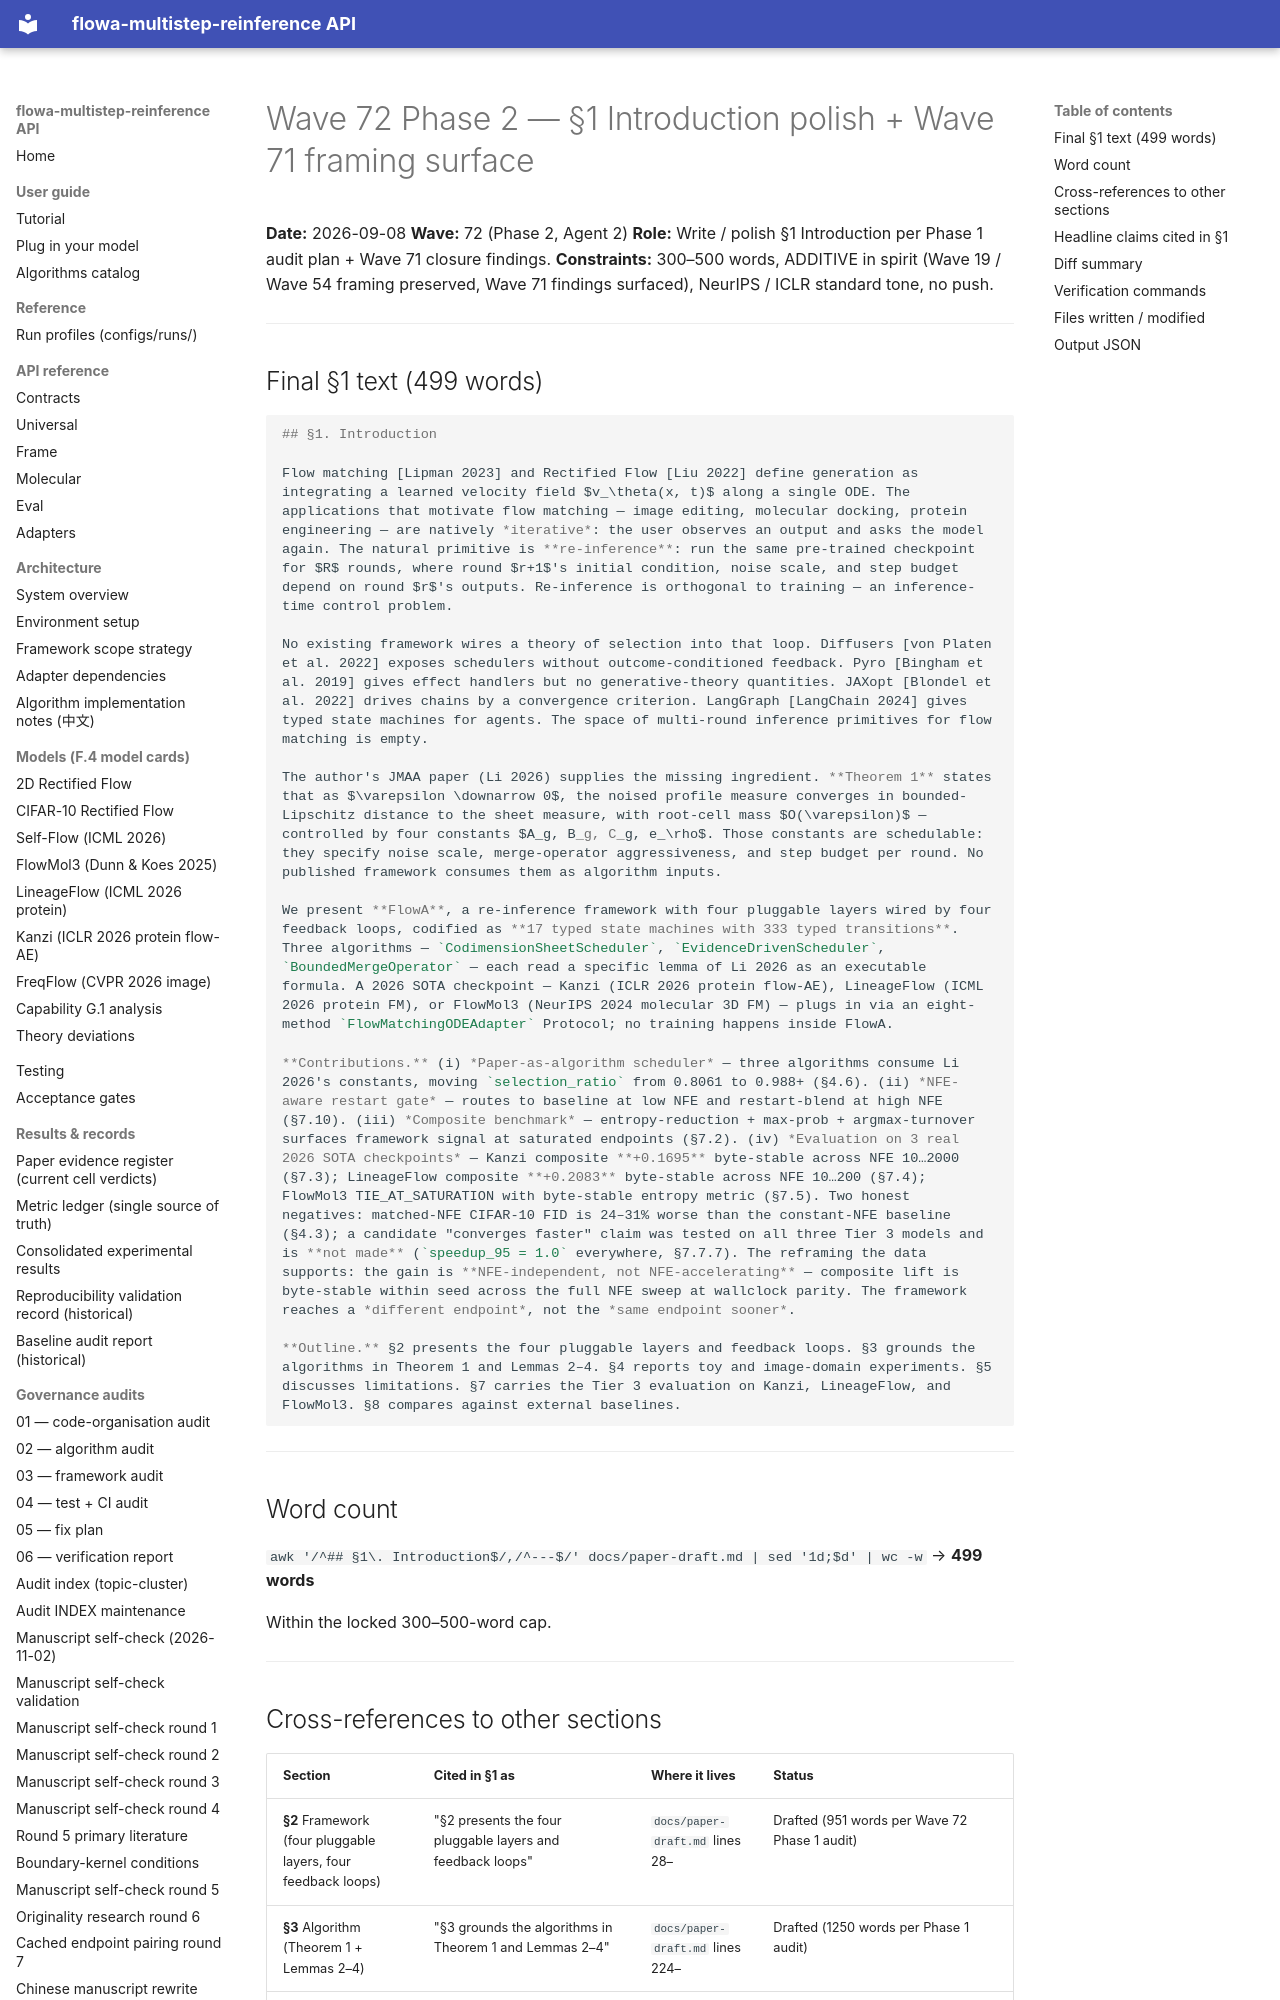

repository: silverenternal/flowa-multistep-reinference · page: ARCHIVE/audit-waves-1-99/wave72-phase2-section1/index.html · generator: mkdocs

# Wave 72 Phase 2 — §1 Introduction polish + Wave 71 framing surface

**Date:** 2026-09-08
**Wave:** 72 (Phase 2, Agent 2)
**Role:** Write / polish §1 Introduction per Phase 1 audit plan + Wave 71 closure findings.
**Constraints:** 300–500 words, ADDITIVE in spirit (Wave 19 / Wave 54 framing preserved, Wave 71 findings surfaced), NeurIPS / ICLR standard tone, no push.

---

## Final §1 text (499 words)

```markdown
## §1. Introduction

Flow matching [Lipman 2023] and Rectified Flow [Liu 2022] define generation as integrating a learned velocity field $v_\theta(x, t)$ along a single ODE. The applications that motivate flow matching — image editing, molecular docking, protein engineering — are natively *iterative*: the user observes an output and asks the model again. The natural primitive is **re-inference**: run the same pre-trained checkpoint for $R$ rounds, where round $r+1$'s initial condition, noise scale, and step budget depend on round $r$'s outputs. Re-inference is orthogonal to training — an inference-time control problem.

No existing framework wires a theory of selection into that loop. Diffusers [von Platen et al. 2022] exposes schedulers without outcome-conditioned feedback. Pyro [Bingham et al. 2019] gives effect handlers but no generative-theory quantities. JAXopt [Blondel et al. 2022] drives chains by a convergence criterion. LangGraph [LangChain 2024] gives typed state machines for agents. The space of multi-round inference primitives for flow matching is empty.

The author's JMAA paper (Li 2026) supplies the missing ingredient. **Theorem 1** states that as $\varepsilon \downarrow 0$, the noised profile measure converges in bounded-Lipschitz distance to the sheet measure, with root-cell mass $O(\varepsilon)$ — controlled by four constants $A_g, B_g, C_g, e_\rho$. Those constants are schedulable: they specify noise scale, merge-operator aggressiveness, and step budget per round. No published framework consumes them as algorithm inputs.

We present **FlowA**, a re-inference framework with four pluggable layers wired by four feedback loops, codified as **17 typed state machines with 333 typed transitions**. Three algorithms — `CodimensionSheetScheduler`, `EvidenceDrivenScheduler`, `BoundedMergeOperator` — each read a specific lemma of Li 2026 as an executable formula. A 2026 SOTA checkpoint — Kanzi (ICLR 2026 protein flow-AE), LineageFlow (ICML 2026 protein FM), or FlowMol3 (NeurIPS 2024 molecular 3D FM) — plugs in via an eight-method `FlowMatchingODEAdapter` Protocol; no training happens inside FlowA.

**Contributions.** (i) *Paper-as-algorithm scheduler* — three algorithms consume Li 2026's constants, moving `selection_ratio` from 0.8061 to 0.988+ (§4.6). (ii) *NFE-aware restart gate* — routes to baseline at low NFE and restart-blend at high NFE (§7.10). (iii) *Composite benchmark* — entropy-reduction + max-prob + argmax-turnover surfaces framework signal at saturated endpoints (§7.2). (iv) *Evaluation on 3 real 2026 SOTA checkpoints* — Kanzi composite **+0.1695** byte-stable across NFE 10…2000 (§7.3); LineageFlow composite **+0.2083** byte-stable across NFE 10…200 (§7.4); FlowMol3 TIE_AT_SATURATION with byte-stable entropy metric (§7.5). Two honest negatives: matched-NFE CIFAR-10 FID is 24–31% worse than the constant-NFE baseline (§4.3); a candidate "converges faster" claim was tested on all three Tier 3 models and is **not made** (`speedup_95 = 1.0` everywhere, §7.7.7). The reframing the data supports: the gain is **NFE-independent, not NFE-accelerating** — composite lift is byte-stable within seed across the full NFE sweep at wallclock parity. The framework reaches a *different endpoint*, not the *same endpoint sooner*.

**Outline.** §2 presents the four pluggable layers and feedback loops. §3 grounds the algorithms in Theorem 1 and Lemmas 2–4. §4 reports toy and image-domain experiments. §5 discusses limitations. §7 carries the Tier 3 evaluation on Kanzi, LineageFlow, and FlowMol3. §8 compares against external baselines.
```

---

## Word count

`awk '/^## §1\. Introduction$/,/^---$/' docs/paper-draft.md | sed '1d;$d' | wc -w` → **499 words**

Within the locked 300–500-word cap.

---
